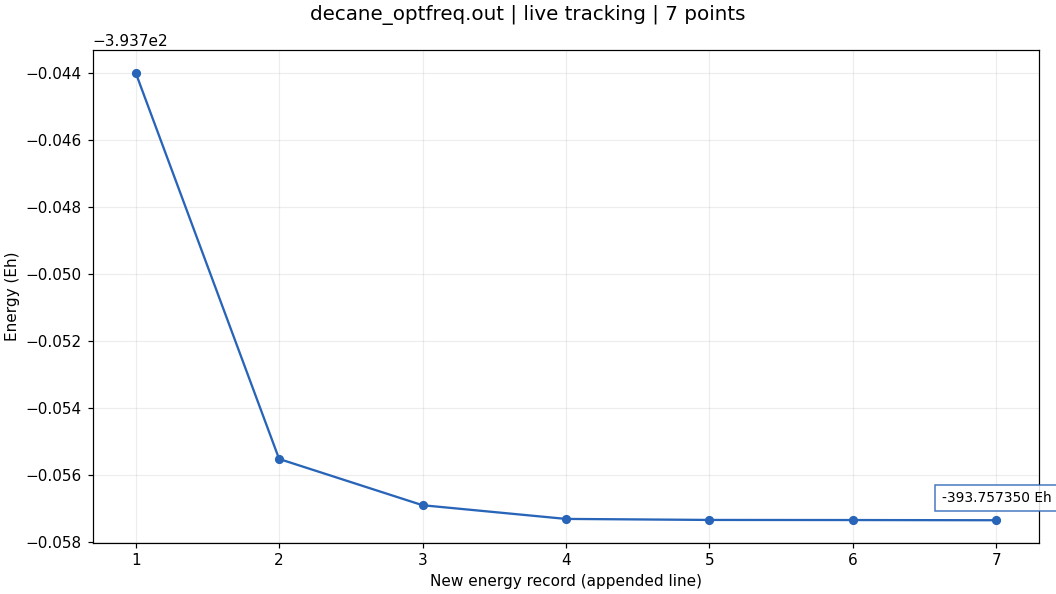

Data behind this chart, as committed beside it:
point, energy_eh
1, -393.7
2, -393.8
3, -393.8
4, -393.8
5, -393.8
6, -393.8
7, -393.8
